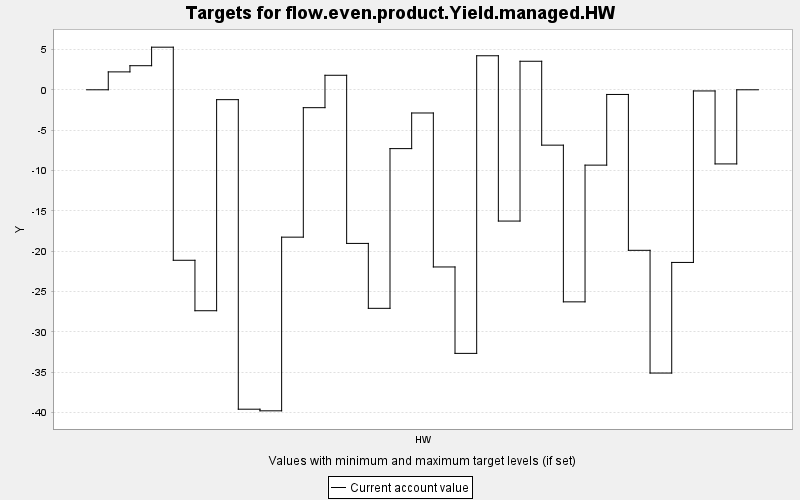

Source data for this figure (header and first rows):
TARGET, PERIOD, YEAR, PERIODWIDTH, MINIMUM, MAXIMUM, MINWEIGHT, MAXWEIGHT, CURRENT, SUMMARY
flow.even.product.Yield.managed.HW, 0, 0, 10.0, 0.0, 10000, 1.0, 1.0, 0.0, 0.0
flow.even.product.Yield.managed.HW, 1, 10, 10.0, 0.0, 10000, 1.0, 1.0, 2.218, 0.0
flow.even.product.Yield.managed.HW, 2, 20, 10.0, 0.0, 10000, 1.0, 1.0, 2.984, 0.0
flow.even.product.Yield.managed.HW, 3, 30, 10.0, 0.0, 10000, 1.0, 1.0, 5.279, 0.0
flow.even.product.Yield.managed.HW, 4, 40, 10.0, 0.0, 10000, 1.0, 1.0, -21.13, 0.0
flow.even.product.Yield.managed.HW, 5, 50, 10.0, 0.0, 10000, 1.0, 1.0, -27.38, 0.0
flow.even.product.Yield.managed.HW, 6, 60, 10.0, 0.0, 10000, 1.0, 1.0, -1.223, 0.0
flow.even.product.Yield.managed.HW, 7, 70, 10.0, 0.0, 10000, 1.0, 1.0, -39.58, 0.0
flow.even.product.Yield.managed.HW, 8, 80, 10.0, 0.0, 10000, 1.0, 1.0, -39.78, 0.0
flow.even.product.Yield.managed.HW, 9, 90, 10.0, 0.0, 10000, 1.0, 1.0, -18.26, 0.0
flow.even.product.Yield.managed.HW, 10, 100, 10.0, 0.0, 10000, 1.0, 1.0, -2.217, 0.0
flow.even.product.Yield.managed.HW, 11, 110, 10.0, 0.0, 10000, 1.0, 1.0, 1.798, 0.0
flow.even.product.Yield.managed.HW, 12, 120, 10.0, 0.0, 10000, 1.0, 1.0, -19.04, 0.0
flow.even.product.Yield.managed.HW, 13, 130, 10.0, 0.0, 10000, 1.0, 1.0, -27.08, 0.0
flow.even.product.Yield.managed.HW, 14, 140, 10.0, 0.0, 10000, 1.0, 1.0, -7.29, 0.0
flow.even.product.Yield.managed.HW, 15, 150, 10.0, 0.0, 10000, 1.0, 1.0, -2.875, 0.0
flow.even.product.Yield.managed.HW, 16, 160, 10.0, 0.0, 10000, 1.0, 1.0, -21.96, 0.0
flow.even.product.Yield.managed.HW, 17, 170, 10.0, 0.0, 10000, 1.0, 1.0, -32.67, 0.0
flow.even.product.Yield.managed.HW, 18, 180, 10.0, 0.0, 10000, 1.0, 1.0, 4.216, 0.0
flow.even.product.Yield.managed.HW, 19, 190, 10.0, 0.0, 10000, 1.0, 1.0, -16.27, 0.0
flow.even.product.Yield.managed.HW, 20, 200, 10.0, 0.0, 10000, 1.0, 1.0, 3.535, 0.0
flow.even.product.Yield.managed.HW, 21, 210, 10.0, 0.0, 10000, 1.0, 1.0, -6.861, 0.0
flow.even.product.Yield.managed.HW, 22, 220, 10.0, 0.0, 10000, 1.0, 1.0, -26.28, 0.0
flow.even.product.Yield.managed.HW, 23, 230, 10.0, 0.0, 10000, 1.0, 1.0, -9.337, 0.0
flow.even.product.Yield.managed.HW, 24, 240, 10.0, 0.0, 10000, 1.0, 1.0, -0.579, 0.0
flow.even.product.Yield.managed.HW, 25, 250, 10.0, 0.0, 10000, 1.0, 1.0, -19.89, 0.0
flow.even.product.Yield.managed.HW, 26, 260, 10.0, 0.0, 10000, 1.0, 1.0, -35.1, 0.0
flow.even.product.Yield.managed.HW, 27, 270, 10.0, 0.0, 10000, 1.0, 1.0, -21.4, 0.0
flow.even.product.Yield.managed.HW, 28, 280, 10.0, 0.0, 10000, 1.0, 1.0, -0.144, 0.0
flow.even.product.Yield.managed.HW, 29, 290, 10.0, 0.0, 10000, 1.0, 1.0, -9.187, 0.0
flow.even.product.Yield.managed.HW, 30, 300, 10.0, 0.0, 10000, 1.0, 1.0, 0.0, 0.0
